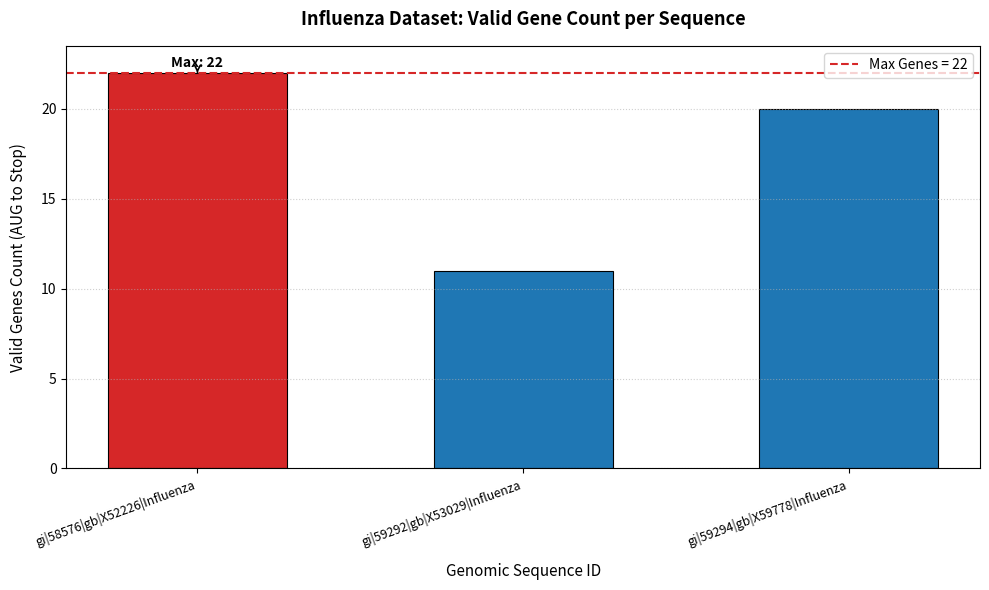

Here is the Python script that generated this plot:
import matplotlib.pyplot as plt

# Mapping codons to single-letter amino acid abbreviations
CODON_MAP = {
    'UUU': 'F', 'UUC': 'F', 'UUA': 'L', 'UUG': 'L',
    'UCU': 'S', 'UCC': 'S', 'UCA': 'S', 'UCG': 'S',
    'UAU': 'Y', 'UAC': 'Y', 'UAA': 'Stop', 'UAG': 'Stop',
    'UGU': 'C', 'UGC': 'C', 'UGA': 'Stop', 'UGG': 'W',
    'CUU': 'L', 'CUC': 'L', 'CUA': 'L', 'CUG': 'L',
    'CCU': 'P', 'CCC': 'P', 'CCA': 'P', 'CCG': 'P',
    'CAU': 'H', 'CAC': 'H', 'CAA': 'Q', 'CAG': 'Q',
    'CGU': 'R', 'CGC': 'R', 'CGA': 'R', 'CGG': 'R',
    'AUU': 'I', 'AUC': 'I', 'AUA': 'I', 'AUG': 'M',
    'ACU': 'T', 'ACC': 'T', 'ACA': 'T', 'ACG': 'T',
    'AAU': 'N', 'AAC': 'N', 'AAA': 'K', 'AAG': 'K',
    'AGU': 'S', 'AGC': 'S', 'AGA': 'R', 'AGG': 'R',
    'GUU': 'V', 'GUC': 'V', 'GUA': 'V', 'GUG': 'V',
    'GCU': 'A', 'GCC': 'A', 'GCA': 'A', 'GCG': 'A',
    'GAU': 'D', 'GAC': 'D', 'GAA': 'E', 'GAG': 'E',
    'GGU': 'G', 'GGC': 'G', 'GGA': 'G', 'GGG': 'G',
}


def stream_fasta(fasta_source):
    """
    Generator that parses FASTA input line-by-line, yielding (header, sequence)
    without loading all sequence contents into memory simultaneously.
    """
    lines = fasta_source.splitlines() if "\n" in fasta_source else open(fasta_source, 'r')
    header = None
    seq_chunks = []

    for line in lines:
        line = line.strip()
        if not line:
            continue
        if line.startswith(">"):
            if header is not None:
                yield header, "".join(seq_chunks)
                seq_chunks = []
            header = line[1:]
        else:
            seq_chunks.append(line)

    if header is not None:
        yield header, "".join(seq_chunks)

    if not isinstance(fasta_source, str) or "\n" not in fasta_source:
        lines.close()


def find_genes_in_frame(clean_seq, frame_offset):
    """
    MODIFIED: Extracted single-frame ORF scanning into a dedicated helper.
    Scans a sequence along a specific reading frame (offset 0, 1, or 2):
    - Initiates only on AUG.
    - Disregards any downstream AUGs within this frame until an in-frame stop codon is reached.
    - Discards incomplete ORFs that do not encounter a stop codon.
    """
    genes = []
    seq_len = len(clean_seq)
    pos = frame_offset

    while pos + 3 <= seq_len:
        codon = clean_seq[pos:pos + 3]
        if codon == 'AUG':
            protein = []
            start_pos = pos
            curr = pos
            found_stop = False

            while curr + 3 <= seq_len:
                c = clean_seq[curr:curr + 3]
                aa = CODON_MAP.get(c, '?')

                if aa == 'Stop':
                    found_stop = True
                    # Set the outer frame pointer to start after this stop codon
                    pos = curr + 3
                    break

                protein.append(aa)
                curr += 3

            if found_stop:
                genes.append({
                    'start': start_pos,
                    'stop': curr + 3,
                    'length_aa': len(protein),
                    'frame': frame_offset + 1,
                    'protein': "".join(protein)
                })
            else:
                # Ran out of sequence without hitting stop: discard incomplete ORF
                pos += 3
        else:
            pos += 3

    return genes


def count_valid_genes(sequence, check_all_frames=True):
    """
    MODIFIED: Now accepts a check_all_frames flag.
    When True, scans all 3 forward reading frames (offsets 0, 1, 2) independently,
    preventing frame collisions and identifying all possible coding subsequences.
    """
    clean_seq = sequence.upper().replace('T', 'U').replace(" ", "").replace("\n", "")
    frames_to_check = [0, 1, 2] if check_all_frames else [0]
    all_genes = []

    for frame in frames_to_check:
        all_genes.extend(find_genes_in_frame(clean_seq, frame))

    return all_genes


def analyze_influenza_set(fasta_text, check_all_frames=True, chart_output="influenza_genes_chart.png"):
    """
    NEW: Processes the provided Influenza sequences, computes max gene count,
    prints detailed breakdown per sequence, and generates the chart.
    """
    labels = []
    full_headers = []
    gene_counts = []
    details_per_seq = []

    for idx, (header, seq) in enumerate(stream_fasta(fasta_text), start=1):
        genes = count_valid_genes(seq, check_all_frames=check_all_frames)
        # Extract accession or short identifier (e.g., gi|58576|gb|X52226)
        short_id = header.split()[0] if header else f"Seq_{idx}"

        labels.append(short_id)
        full_headers.append(header)
        gene_counts.append(len(genes))
        details_per_seq.append(genes)

    if not gene_counts:
        print("No valid sequences found.")
        return

    max_genes = max(gene_counts)
    max_indices = [i for i, c in enumerate(gene_counts) if c == max_genes]

    # Print analysis table to terminal
    print("=" * 80)
    print(f"INFLUENZA GENE DETECTION (Reading Frames Scanned: {'1, 2, 3' if check_all_frames else '1 only'})")
    print("=" * 80)
    for idx, (header, count, genes) in enumerate(zip(full_headers, gene_counts, details_per_seq), start=1):
        print(f"\n[{idx}] {header}")
        print(f"    Total Valid Genes Detected: {count}")
        for g_idx, g in enumerate(genes, start=1):
            print(f"      - Gene {g_idx}: Frame +{g['frame']}, Start: nt {g['start']}, "
                  f"Stop: nt {g['stop']}, Length: {g['length_aa']} aa")

    print("\n" + "-" * 80)
    print(f"Maximum genes found in any sequence: {max_genes}")
    print(f"Sequence(s) reaching maximum: {', '.join(labels[i] for i in max_indices)}")
    print("-" * 80)

    # MODIFIED: Build visualization highlighting max sequence(s)
    fig, ax = plt.subplots(figsize=(10, 6))
    indices = range(len(gene_counts))

    bar_colors = ['#d62728' if c == max_genes else '#1f77b4' for c in gene_counts]
    bars = ax.bar(indices, gene_counts, color=bar_colors, width=0.55, edgecolor='black', linewidth=0.8)

    # Draw maximum reference line
    ax.axhline(
        y=max_genes,
        color='#d62728',
        linestyle='--',
        linewidth=1.5,
        label=f'Max Genes = {max_genes}'
    )

    # Annotate peak bars
    for max_idx in max_indices:
        ax.annotate(
            f'Max: {max_genes}',
            xy=(max_idx, max_genes),
            xytext=(max_idx, max_genes + 0.35),
            ha='center',
            fontsize=10,
            fontweight='bold',
            arrowprops=dict(facecolor='#d62728', arrowstyle='->', lw=1.2)
        )

    # Configure axes
    ax.set_title("Influenza Dataset: Valid Gene Count per Sequence", fontsize=13, fontweight='bold', pad=15)
    ax.set_xlabel("Genomic Sequence ID", fontsize=11, labelpad=10)
    ax.set_ylabel("Valid Genes Count (AUG to Stop)", fontsize=11, labelpad=10)
    ax.set_xticks(indices)
    ax.set_xticklabels(labels, rotation=20, ha='right', fontsize=9)
    ax.set_ylim(0, max(max_genes + 1.5, 4))
    ax.legend(loc='upper right')
    ax.grid(axis='y', linestyle=':', alpha=0.6)

    plt.tight_layout()
    plt.savefig(chart_output, dpi=300)
    print(f"\nChart saved to {chart_output}")
    plt.show()


# --- Execution with the 3 Influenza Sequences ---
if __name__ == "__main__":
    influenza_dataset = """
>gi|58576|gb|X52226|Influenza A virus (A/FPV/Rostock/34(H7N1)) gene for neuraminidase, genomic RNA
AGCAAAAGCAGGAGTTCAAAATGAATCCAAATCAGAAAATAATAACCATTGGGTCAATCTGTATGGGGAT
CGGAATAATCAGCCTAATATTACAAATTGGAAACATAATCTCAATGTGGGTTAGTCATTCAATTCAGACT
GAAAATCAAAATCACCATGAAGCATGCAACCCAAGCATTGCTGGACAGGATGCAGCTTCAGTGGCACTAG
CAGGCAATTCCTCTCTTTGTCCCATTAGTGGGTGGGCTATATACAGTAAAGACAATGGTATAAGAATTGG
CTCCAAAGGAGACGTATTTGTCATAAGAGAGCCATTTATTTCATGCTCTCACTTGGAATGCAGGACCTTT
TTTCTGACTCAGGGCGCCTTGTTGAATGACAAACACTCAAATGGAACCGTTAAAGACAGAAGCCCTTATA
GAACCTTGATGAGCTGTCCTGTTGGTGAAGCTCCTTCTCCCTACAATTCAAGGTTCGTGTCGGTTGCATG
GTCAGCAAGTGCCTGCCATGATGGCATGGGTTGGCTAACAATCGGAATTTCTGGTCCAGATAATGGAGCA
GTGGCTGTATTAAAATACAATGGTATAATAACAGACACCATCAAAAGTTGGAAAAATAACATATTGAGAA
CGCAAGAGTCTGAATGTGCCTGTATAAATGGTTCATGTTTCACTATAATGACCGATGGCCCAAGTAATGG
GCAGGCCTCGTACAAAATTTTCAAGATAGAAAAGGGGAAGGTAGTCAAATCAAGTGAATTAAATGCACCT
AATTACCACTACGAGGAATGTTCTTGTTATCCTGATGCAGGTGAAGTAATGTGTGTATGCAGGGATAATT
GGCATGGTTCGAATCGACCATGGGTGTCTTTCAATAAAAACCTTGATTATCAAATAGGTTACATCTGCAG
TGGGGTTTTTGGTGATAATCCACGACCCAATGATGGAACAGGCAGCTGTGGTCCAGTGTCTTCTAATGGA
GCATATGGGATAAAGGGGTTCTCATTTAAGTATGGTAATGGTGTTTGGATAGGGAGAACCAAAAGCACTA
GTTCCAGAAGCGGGTTTGAGATGATTTGGGATCCCAATGGATGGACAGAAACTGACAGCAGTTTCTCTGT
GAAGCAAGATATTGTAGCAATAACTGATTGGTCGGGATATAGCGGGAGTTTCGTCCAACACCCTGAATTA
ACAGGGTTGGACTGCATGAGGCCTTGTTTCTGGGTTGAACTGATCAGGGGACGGCCCAACCACAATACGA
TCTGGACTAGTGGGAGCAGCATTTCCTTCTGTGGTGTGAACAGCGATACTGTAGGTTGGTCTTGGCCAGA
CGGTGCTGAGTTGCCATTCACCATTGACAAGTAGTTTGTTCAAAAAAACTCCTTGTTTCTACT
>gi|59292|gb|X53029|Influenza A virus (A/USSR/90/1977(H1N1)) genes for matrix proteins 1 and 2, genomic RNA
AGCAAAAGCAGGTAGATGTTGAAAGATGAGTCTTCTAACCGAGGTCGAAACGTACGTTCTCTCTATCGTC
CCGTCAGGCCCCCTCAAAGCCGAGATCGCACAGAGACTTGAAGATGTCTTTGCTGGGAAGAACACCGATC
TTGAGGCTCTCATGGAATGGCTAAAGACAAGACCAATCCTGTCACCTCTGACTAAGGGGATTTTAGGATT
TGTGTTCACGCTCACCGTGCCCAGTGAGCGAGGACTGCAGCGTAGACGCTTTGTCCAAAATGCCCTTAAT
GGGAATGGGGATCCAAATAACATGGACAGAGCAGTTAAACTGTATAGAAAGCTTAAGAGGGAGATAACAT
TCCATGGGGCCAAAGAAATAGCACTCAGTTATTCTGCTGGTGCACTTGCCAGTTGTATGGGCCTCATATA
CAACAGGATGGGGGCTGTGACCACCGAAGCGGCATTTGGCCTGATATGCGCAACCTGTGAACAGATTGCT
GACTCCCAGCATAGGTCTCATAGGCAAATGGTGACAACAACCAATCCACTAATAAGACATGAGAACAGAA
TGGTTCTGGCCAGCACTACAGCTAAGGCTATGGAGCAAATGGCTGGATCGAGTGAGCAAGCAGCAGAGGC
CATGGAGGTTGCTAGTCAGGCCAGGCAAATGGTGCAGGCAATGAGAGCCATTGGGACTCATCCTAGCTCC
AGTGCTGGTCTGAAAAATGATCTTCTTGAAAATTTGCAGGCCTATCAGAAACGAATGGGGGTGCAGATGC
AACGATTCAAGTGATCCTCTTGTTGTTGCCGCAAGTATCATTGGGATTTTGCACTTGATATTGTGGATTC
TTGATCGTCTTTTTTTCAAATGCATTTATCGTCTCTTTAAACACGGTCTGAAAAGAGGGCCTTCTACGGA
AGGAGTACCAGAGTCTATGAGGGAAGAATATCGAAAGGAACAGCAGAATGCTGTGGATGCTGACGATAGT
CATTTTGTCAACATAGAGCTAGAGTAAAAAACTACCTTGTTTCTACT
>gi|59294|gb|X59778|Influenza A virus (A/NIB/4/1988(H1N1)) gene for polyprotein, genomic RNA
GGATCCTGTTATGTGCATTTACAGCTACAGATGCAGACACAATATGTATAGGCTACCATGCGAACAACTC
AACCGACACTGTTGACACAGTACTTGAGAAGAACGTGACAGTGACACACTCTGTCAACCTACTTGAGGAC
AGTCACAACAGAAAACTATGTCGACTAAAAGGAATAGCCCCACTACAATTGGGTAATTGCAGCATTGCCG
GATGGATCTTAGGAAACCCAGAATGCGAATCACTGTTTTCTAAGGAATCATGGTCCTACATTGCAGAAAC
ACCAAACTCCGAGAATGGAACATGTTACCCAGGGTATTTCGCCGACTATGAGGAACTGAGGGAGCAATTG
AGTTCAGTATCATCATTCGAGGGATTCGAAATATTCCCCGAAGAAAGCTCATGGCCCAACCACACCGTAA
CCAAGGGAGTAACGGCATCATGCTCCCATAATGGGAAAAGCAGTTTTTACAGAAATTTGCTATGGCTGAC
GGAGAAGAATGGCTTGTACCCAAATCTGAGCAAGTCCTATGTAAACAACAAAGAGAAAGAAGTCCTTGTA
CTATGGGGTGTTCATCACCCGTCTAACATAGGGGACCAAAGGGCCATCTATCATACAGAAAATGCTTATG
TCTCTGTAGTGTCTTCACATTATAGCAGGAGATTCACCCCAGAAATAGCAAAAAGACCCAAAGTAAGAGA
TCAAGAAGGAAGAATTAACTACTACTGGACTCTGCTGGAACCCGGGGACACAATAATATTTGAGGCAAAT
GGAAATCTAATAGCGCCATGGTATGCTTTCGCACTGAGTAGAGGCTTTGGGTCAGGAATCATCACCTCAA
ACGCATCAATGGATGAATGTGACGCGAAGTGTCAAACACCCCAGGGAGCTATAAACAGTAGTCTTCCTTT
CCAGAATGTACACCCAGTCACAATAGGAGAGTGTCCAAAGTATGTCAGGAGTACAAAATTAAGGATGGTT
ACAGGACTAAGGAACATCCCATCCATTCAATCCAGAGGTTTGTTTGGAGCCATTGCCGGTTTCATTGAAG
GGGGATGGACTGGAATTC
"""

    analyze_influenza_set(influenza_dataset, check_all_frames=True)
